26-way image classification set "MTARSI 2.v2i.folder" from GitHub (syedsami424/Image_Processing); label vocabulary: A-10 Thunderbolt, airliner, B-1 Lancer, B-2 Spirit, B-52 Stratofortress, B-57 Canberra, business jet, C-130 Hercules, C-135 Stratolifter, C-17 Globemaster, C-5 Galaxy, E-2 Hawkeye, E-3 Sentry, EA-6B Prowler, F-15 Eagle, F-16 Falcon, F-18 Hornet, F-22 Raptor, F 35 JSF, F-4 Phantom, King Air, P-3 Orion, RC-135 Rivet Joint, small planes, Tu-160 Tupolev White Swan, UTA Fokker 50 utility transport.

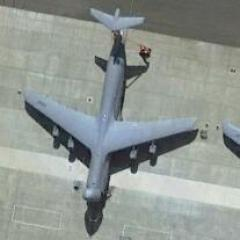
Label: C-5 Galaxy

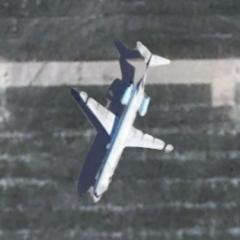
Label: business jet

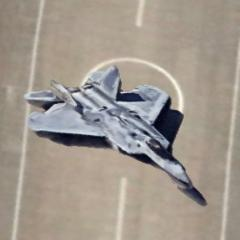
Label: F-22 Raptor

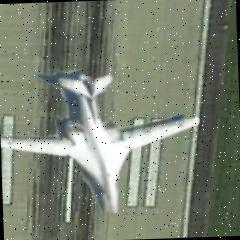
Label: Tu-160 Tupolev White Swan

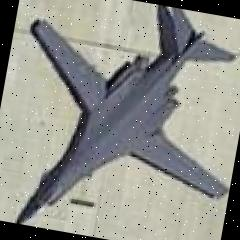
Label: B-1 Lancer

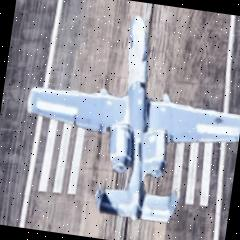
Label: A-10 Thunderbolt
